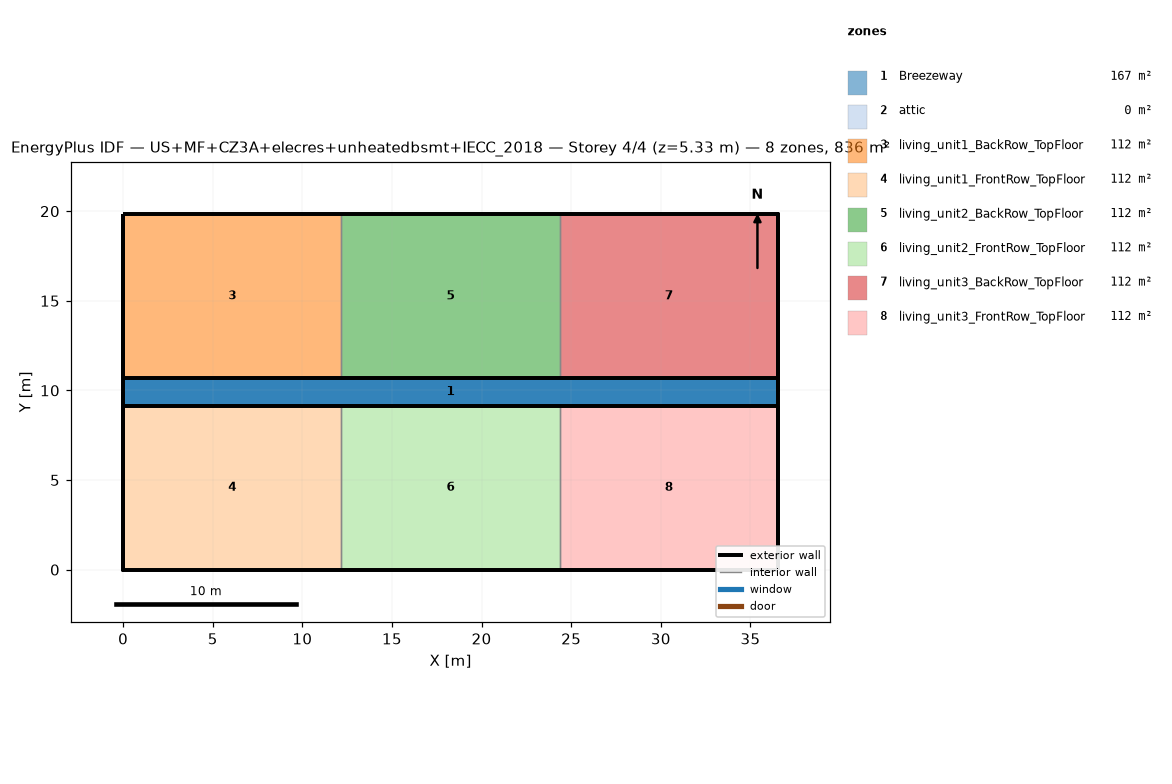
=== STOREY PLAN SPEC (per zone: floor XY polygon, exterior-wall plan segments, windows/doors) ===
zone 1: Breezeway  (167.0 m²)
  floor: (36.54, 9.16) (0.00, 9.16) (0.00, 10.68) (36.54, 10.68)
  floor: (36.54, 9.16) (0.00, 9.16) (0.00, 10.68) (36.54, 10.68)
  floor: (36.54, 9.16) (0.00, 9.16) (0.00, 10.68) (36.54, 10.68)
zone 2: attic  (0.0 m²)
  exterior wall: (36.54, 0.00) – (36.54, 19.84) – (36.54, 9.92)  [29.8 m]
  exterior wall: (0.00, 19.84) – (0.00, 0.00) – (0.00, 9.92)  [29.8 m]
zone 3: living_unit1_BackRow_TopFloor  (111.5 m²)
  floor: (12.18, 10.68) (0.00, 10.68) (0.00, 19.84) (12.18, 19.84)
  exterior wall: (12.18, 19.84) – (0.00, 19.84)  [12.2 m]
  exterior wall: (0.00, 19.84) – (0.00, 10.68)  [9.2 m]
  exterior wall: (0.00, 10.68) – (12.18, 10.68)  [12.2 m]
  interior walls: 1
zone 4: living_unit1_FrontRow_TopFloor  (111.5 m²)
  floor: (12.18, 0.00) (0.00, 0.00) (0.00, 9.16) (12.18, 9.16)
  exterior wall: (0.00, 0.00) – (12.18, 0.00)  [12.2 m]
  exterior wall: (0.00, 9.16) – (0.00, 0.00)  [9.2 m]
  exterior wall: (12.18, 9.16) – (0.00, 9.16)  [12.2 m]
  interior walls: 1
zone 5: living_unit2_BackRow_TopFloor  (111.5 m²)
  floor: (24.36, 10.68) (12.18, 10.68) (12.18, 19.84) (24.36, 19.84)
  exterior wall: (12.18, 10.68) – (24.36, 10.68)  [12.2 m]
  exterior wall: (24.36, 19.84) – (12.18, 19.84)  [12.2 m]
  interior walls: 2
zone 6: living_unit2_FrontRow_TopFloor  (111.5 m²)
  floor: (24.36, 0.00) (12.18, 0.00) (12.18, 9.16) (24.36, 9.16)
  exterior wall: (12.18, 0.00) – (24.36, 0.00)  [12.2 m]
  exterior wall: (24.36, 9.16) – (12.18, 9.16)  [12.2 m]
  interior walls: 2
zone 7: living_unit3_BackRow_TopFloor  (111.5 m²)
  floor: (36.54, 10.68) (24.36, 10.68) (24.36, 19.84) (36.54, 19.84)
  exterior wall: (36.54, 10.68) – (36.54, 19.84)  [9.2 m]
  exterior wall: (36.54, 19.84) – (24.36, 19.84)  [12.2 m]
  exterior wall: (24.36, 10.68) – (36.54, 10.68)  [12.2 m]
  interior walls: 1
zone 8: living_unit3_FrontRow_TopFloor  (111.5 m²)
  floor: (36.54, 0.00) (24.36, 0.00) (24.36, 9.16) (36.54, 9.16)
  exterior wall: (24.36, 0.00) – (36.54, 0.00)  [12.2 m]
  exterior wall: (36.54, 0.00) – (36.54, 9.16)  [9.2 m]
  exterior wall: (36.54, 9.16) – (24.36, 9.16)  [12.2 m]
  interior walls: 1

=== DERIVED (storey summary) ===
Building: US+MF+CZ3A+elecres+unheatedbsmt+IECC_2018
Storey: 4 of 4  (floor level z = 5.33 m)
Storey gross floor area: 836.2 m²
Zones on this storey: 8
  - Breezeway: floor 167.0 m²
  - attic: floor 0.0 m²; exterior wall 59.5 m (81.9 m²); WWR 0.0%
  - living_unit1_BackRow_TopFloor: floor 111.5 m²; exterior wall 33.5 m (86.9 m²); WWR 0.0%
  - living_unit1_FrontRow_TopFloor: floor 111.5 m²; exterior wall 33.5 m (86.9 m²); WWR 0.0%
  - living_unit2_BackRow_TopFloor: floor 111.5 m²; exterior wall 24.4 m (63.1 m²); WWR 0.0%
  - living_unit2_FrontRow_TopFloor: floor 111.5 m²; exterior wall 24.4 m (63.1 m²); WWR 0.0%
  - living_unit3_BackRow_TopFloor: floor 111.5 m²; exterior wall 33.5 m (86.9 m²); WWR 0.0%
  - living_unit3_FrontRow_TopFloor: floor 111.5 m²; exterior wall 33.5 m (86.9 m²); WWR 0.0%
Zone adjacency (shared interzone walls):
  - living_unit1_BackRow_TopFloor ↔ living_unit2_BackRow_TopFloor
  - living_unit1_FrontRow_TopFloor ↔ living_unit2_FrontRow_TopFloor
  - living_unit2_BackRow_TopFloor ↔ living_unit3_BackRow_TopFloor
  - living_unit2_FrontRow_TopFloor ↔ living_unit3_FrontRow_TopFloor